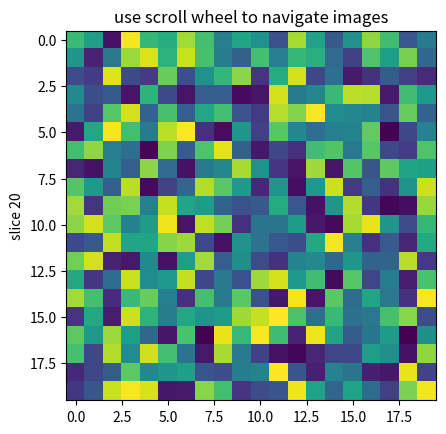

The script that saved this image:
from __future__ import print_function

import numpy as np
import matplotlib.pyplot as plt


class IndexTracker(object):
    def __init__(self, ax, X):
        self.ax = ax
        ax.set_title('use scroll wheel to navigate images')

        self.X = X
        rows, cols, self.slices = X.shape
        self.ind = self.slices//2

        self.im = ax.imshow(self.X[:, :, self.ind])
        self.update()

    def onscroll(self, event):
        print("%s %s" % (event.button, event.step))
        if event.button == 'up':
            self.ind = (self.ind + 1) % self.slices
        else:
            self.ind = (self.ind - 1) % self.slices
        self.update()

    def update(self):
        self.im.set_data(self.X[:, :, self.ind])
        ax.set_ylabel('slice %s' % self.ind)
        self.im.axes.figure.canvas.draw()




fig, ax = plt.subplots(1, 1)

X = np.random.rand(20, 20, 40)

tracker = IndexTracker(ax, X)

fig.canvas.mpl_connect('scroll_event', tracker.onscroll)
plt.show()